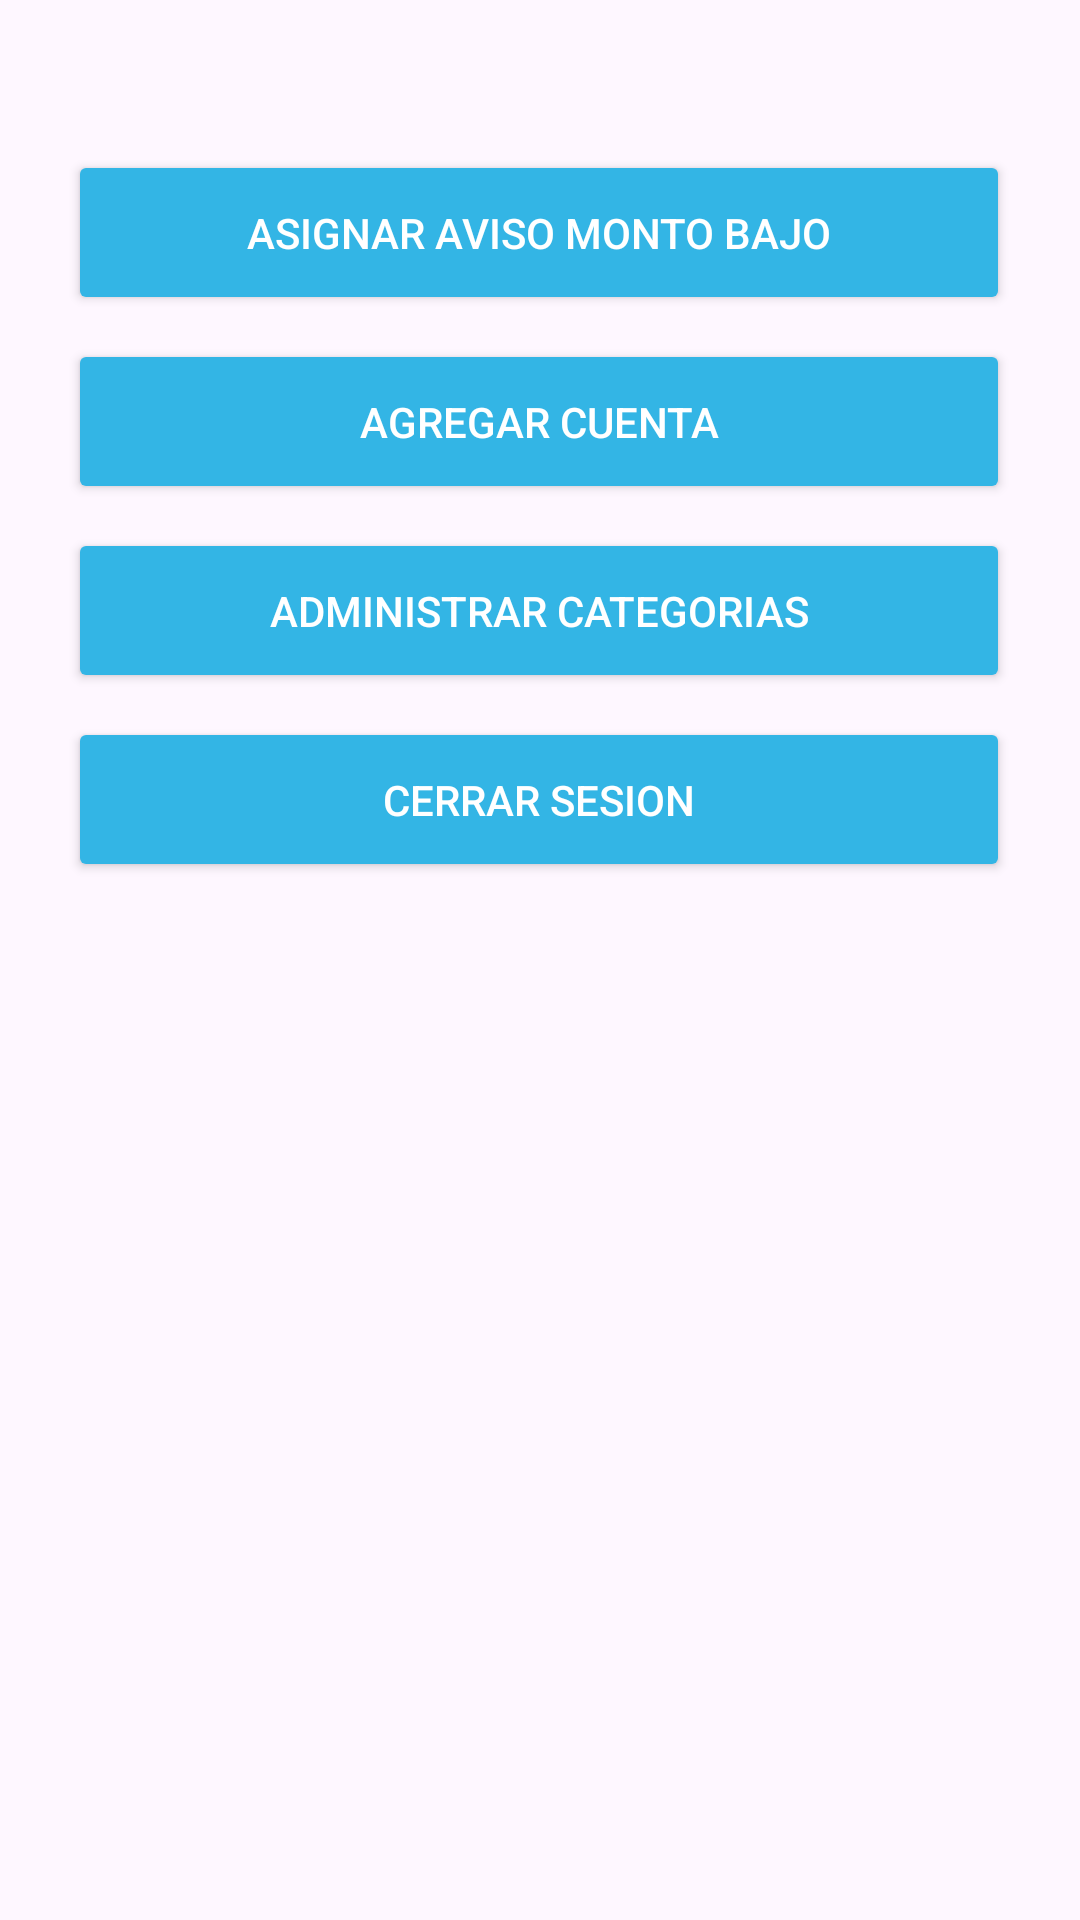

Here is an Android app screen rendered from its layout file. Give the layout XML and the strings, colors and styles it references.
<!-- AndroidManifest.xml: application theme Theme.SaldoSeguro -->
<!-- res/layout/activity_configuracion.xml -->
<?xml version="1.0" encoding="utf-8"?>
<androidx.constraintlayout.widget.ConstraintLayout xmlns:android="http://schemas.android.com/apk/res/android"
    xmlns:app="http://schemas.android.com/apk/res-auto"
    xmlns:tools="http://schemas.android.com/tools"
    android:id="@+id/main"
    android:layout_width="match_parent"
    android:layout_height="match_parent"
    tools:context=".configuracion">

    <Button
        android:id="@+id/buttonAddAdviseLowMont"
        android:layout_width="314dp"
        android:layout_height="55dp"
        android:layout_marginTop="50dp"
        android:backgroundTint="@android:color/holo_blue_light"
        android:padding="12dp"
        android:text="Asignar Aviso Monto Bajo"
        android:textColor="@android:color/white"
        app:cornerRadius="16dp"
        app:layout_constraintEnd_toEndOf="parent"
        app:layout_constraintHorizontal_bias="0.493"
        app:layout_constraintStart_toStartOf="parent"
        app:layout_constraintTop_toTopOf="parent"
        tools:ignore="MissingConstraints" />

    <Button
        android:id="@+id/buttonAddAccount"
        android:layout_width="314dp"
        android:layout_height="55dp"
        android:layout_marginTop="8dp"
        android:backgroundTint="@android:color/holo_blue_light"
        android:onClick="crear_modificar_cuenta"
        android:padding="12dp"
        android:text="Agregar Cuenta"
        android:textColor="@android:color/white"
        app:cornerRadius="16dp"
        app:layout_constraintEnd_toEndOf="parent"
        app:layout_constraintHorizontal_bias="0.493"
        app:layout_constraintStart_toStartOf="parent"
        app:layout_constraintTop_toBottomOf="@+id/buttonAddAdviseLowMont"
        tools:ignore="MissingConstraints" />

    <Button
        android:id="@+id/buttonAdminCategories"
        android:layout_width="314dp"
        android:layout_height="55dp"
        android:layout_marginTop="8dp"
        android:backgroundTint="@android:color/holo_blue_light"
        android:onClick="categoriasVista"
        android:padding="12dp"
        android:text="Administrar Categorias"
        android:textColor="@android:color/white"
        app:cornerRadius="16dp"
        app:layout_constraintEnd_toEndOf="parent"
        app:layout_constraintHorizontal_bias="0.493"
        app:layout_constraintStart_toStartOf="parent"
        app:layout_constraintTop_toBottomOf="@+id/buttonAddAccount"
        tools:ignore="MissingConstraints" />

    <Button
        android:id="@+id/buttonSingUp"
        android:layout_width="314dp"
        android:layout_height="55dp"
        android:layout_marginTop="8dp"
        android:backgroundTint="@android:color/holo_blue_light"
        android:padding="12dp"
        android:text="Cerrar Sesion"
        android:textColor="@android:color/white"
        app:cornerRadius="16dp"
        app:layout_constraintBottom_toBottomOf="parent"
        app:layout_constraintEnd_toEndOf="parent"
        app:layout_constraintHorizontal_bias="0.493"
        app:layout_constraintStart_toStartOf="parent"
        app:layout_constraintTop_toBottomOf="@+id/buttonAdminCategories"
        app:layout_constraintVertical_bias="0.0"
        tools:ignore="MissingConstraints" />

</androidx.constraintlayout.widget.ConstraintLayout>
<!-- resources referenced by this layout -->
<resources>
  <style name="Theme.SaldoSeguro" parent="Base.Theme.SaldoSeguro" />
  <style name="Base.Theme.SaldoSeguro" parent="Theme.Material3.DayNight.NoActionBar">
          
          
      </style>
</resources>
